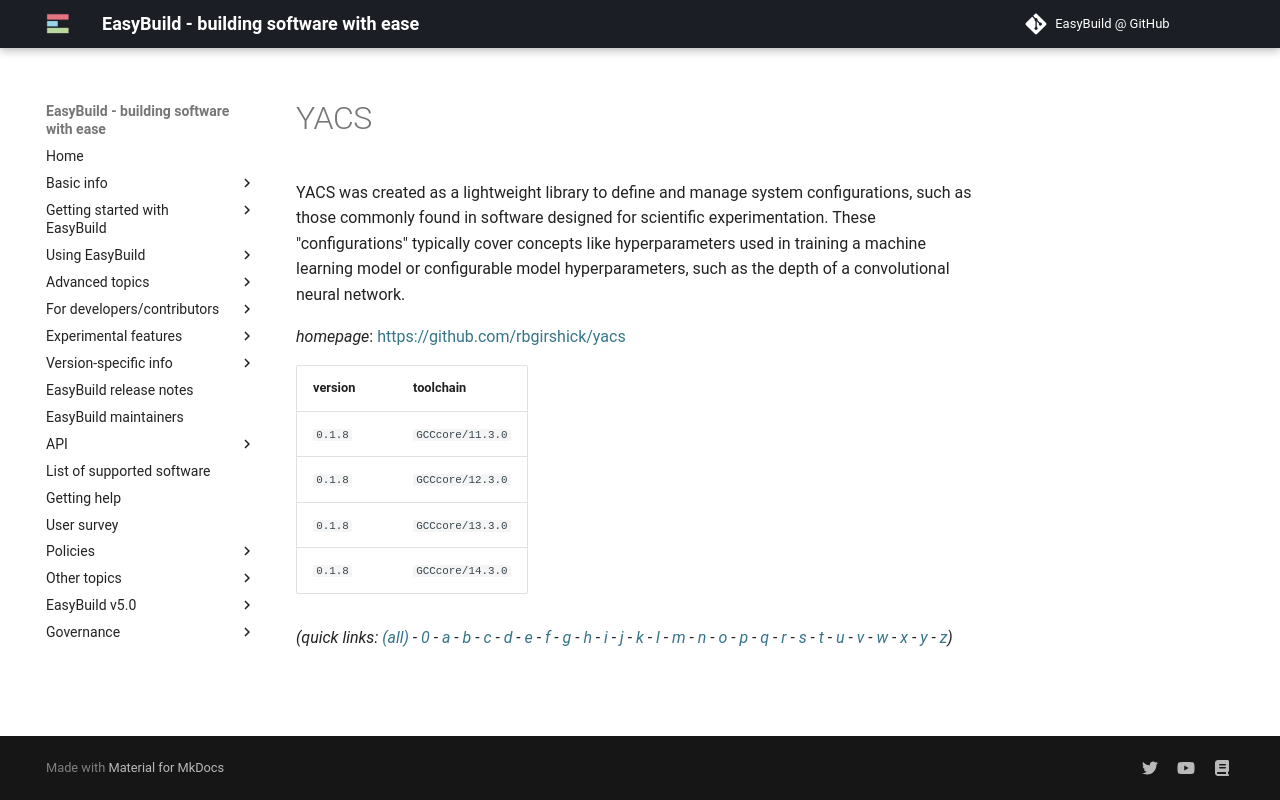

repository: easybuilders/easybuild-docs · page: version-specific/supported-software/y/YACS/index.html · generator: mkdocs

---
search:
  boost: 0.5
---
# YACS

YACS was created as a lightweight library to define and manage system configurations, such as those commonly found in software designed for scientific experimentation. These "configurations" typically cover concepts like hyperparameters used in training a machine learning model or configurable model hyperparameters, such as the depth of a convolutional neural network.

*homepage*: <https://github.com/rbgirshick/yacs>

version | toolchain
--------|----------
``0.1.8`` | ``GCCcore/11.3.0``
``0.1.8`` | ``GCCcore/12.3.0``
``0.1.8`` | ``GCCcore/13.3.0``
``0.1.8`` | ``GCCcore/14.3.0``


*(quick links: [(all)](../index.md) - [0](../0/index.md) - [a](../a/index.md) - [b](../b/index.md) - [c](../c/index.md) - [d](../d/index.md) - [e](../e/index.md) - [f](../f/index.md) - [g](../g/index.md) - [h](../h/index.md) - [i](../i/index.md) - [j](../j/index.md) - [k](../k/index.md) - [l](../l/index.md) - [m](../m/index.md) - [n](../n/index.md) - [o](../o/index.md) - [p](../p/index.md) - [q](../q/index.md) - [r](../r/index.md) - [s](../s/index.md) - [t](../t/index.md) - [u](../u/index.md) - [v](../v/index.md) - [w](../w/index.md) - [x](../x/index.md) - [y](../y/index.md) - [z](../z/index.md))*
